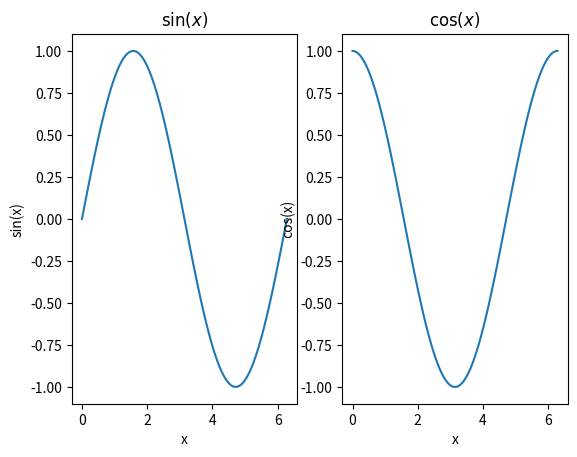
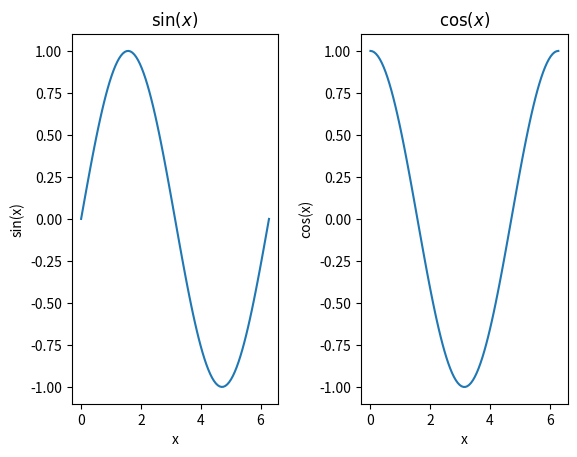
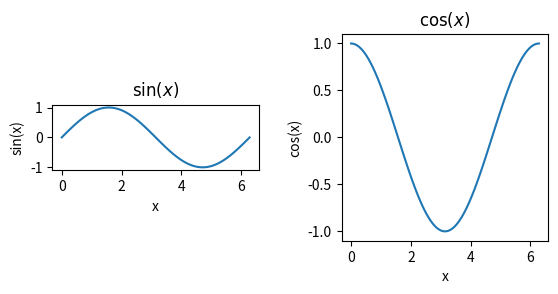
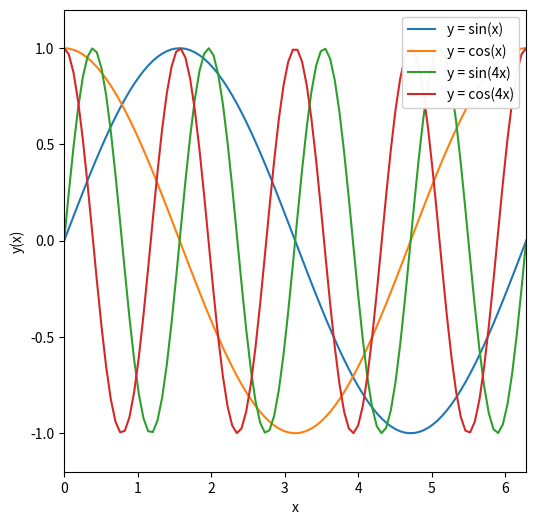

Python code for these plots, in order:
%matplotlib inline
import numpy as np
import matplotlib.pyplot as plt

x = np.linspace(0,2*np.pi,100)
print(x[-1],2*np.pi)

y = np.sin(x)
z = np.cos(x)
w = np.sin(4*x)
v = np.cos(4*x)

#call subplots to generate a multipanel figure. This means 1 rown, 2 columns of figures
f, axarr = plt.subplots(1, 2)

#treat axarr as an array, from left to right

#first panel
axarr[0].plot(x, y)
axarr[0].set_xlabel('x')
axarr[0].set_ylabel('sin(x)')
axarr[0].set_title(r'$\sin(x)$')    #r is raw and $\whateveryouwant$ makes 'fancy math text'
#second panel
axarr[1].plot(x, z)
axarr[1].set_xlabel('x')
axarr[1].set_ylabel('cos(x)')
axarr[1].set_title(r'$\cos(x)$')    #r is raw and $\whateveryouwant$ makes 'fancy math text'


#call subplots to generate a multipanel figure. This means 1 rown, 2 columns of figures
f, axarr = plt.subplots(1, 2)

#treat axarr as an array, from left to right

#first panel
axarr[0].plot(x, y)
axarr[0].set_xlabel('x')
axarr[0].set_ylabel('sin(x)')
axarr[0].set_title(r'$\sin(x)$')    
axarr[1].plot(x, z)
axarr[1].set_xlabel('x')
axarr[1].set_ylabel('cos(x)')
axarr[1].set_title(r'$\cos(x)$')    

#add more space between the figures
f.subplots_adjust(wspace=0.4)


#call subplots to generate a multipanel figure. This means 1 rown, 2 columns of figures
f, axarr = plt.subplots(1, 2)

#treat axarr as an array, from left to right

#first panel
axarr[0].plot(x, y)
axarr[0].set_xlabel('x')
axarr[0].set_ylabel('sin(x)')
axarr[0].set_title(r'$\sin(x)$')    
axarr[1].plot(x, z)
axarr[1].set_xlabel('x')
axarr[1].set_ylabel('cos(x)')
axarr[1].set_title(r'$\cos(x)$')    

#add more space between the figures
f.subplots_adjust(wspace=0.4)

#fix the axis ration
#here are two possibilities
axarr[0].set_aspect('equal')    #make the ratio of the tick units equal, (counter intuitive)
axarr[1].set_aspect(np.pi)      #make a square by setting the aspect to be the ration of the tick unit range

#adjust the size of the figure
fig = plt.figure(figsize=(6,6))


plt.plot(x, y, label='y = sin(x)')  #add a label to the line
plt.plot(x, z, label='y = cos(x)')  #add a label to the second line
plt.plot(x, w, label='y = sin(4x)') #label for third
plt.plot(x, v, label='y = cos(4x)') #also for fourth

plt.xlabel('x')                     #note set_xlabel vs. xlabel
plt.ylabel('y(x)')                  #note set_ylabel vs. ylabel
plt.xlim([0,2*np.pi])               #note set_xlim vs. xlim
plt.ylim([-1.2,1.2])                #note set_ylim vs. ylim
plt.legend(loc=1,framealpha=0.95)   #add a legend with a semi-transparent frame in the upper RH corner

#fix the axis ration
plt.gca().set_aspect(np.pi/1.2)     #use "gca" to get current axis()

